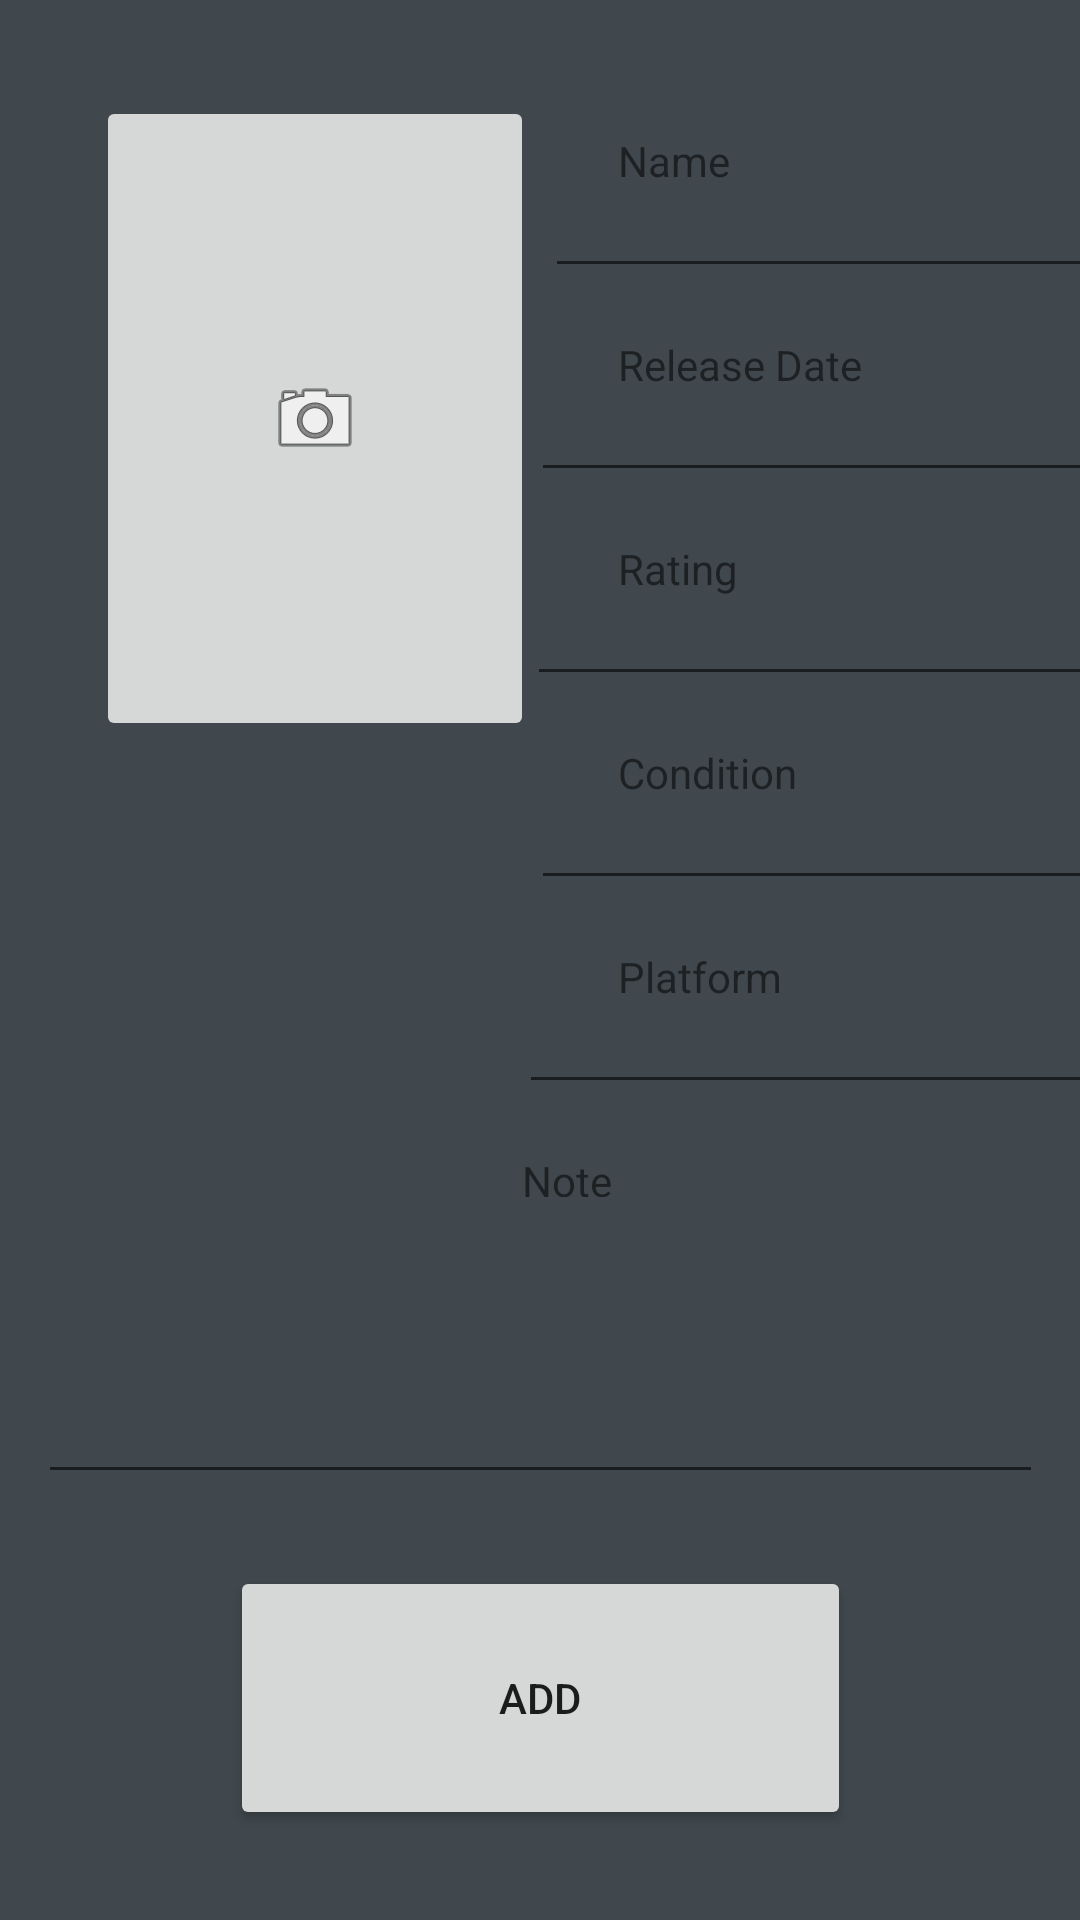

Reconstruct the res/layout file that produces this screen, plus the resources it refers to.
<!-- AndroidManifest.xml: application theme Theme.Gamecat -->
<!-- res/layout/activity_add.xml -->
<?xml version="1.0" encoding="utf-8"?>
<androidx.constraintlayout.widget.ConstraintLayout xmlns:android="http://schemas.android.com/apk/res/android"
    xmlns:app="http://schemas.android.com/apk/res-auto"
    xmlns:tools="http://schemas.android.com/tools"
    android:layout_width="match_parent"
    android:layout_height="match_parent"
    android:background="@color/material_dynamic_neutral_variant30"
    tools:context="ca.unb.mobiledev.gamecat.AddActivity">

        <EditText
            android:id="@+id/textInputPlatform"
            android:layout_width="204dp"
            android:layout_height="25dp"
            android:layout_marginStart="38dp"
            android:layout_marginTop="76dp"
            android:layout_marginEnd="18dp"
            android:ems="10"
            android:inputType="textPersonName"
            app:layout_constraintEnd_toEndOf="parent"
            app:layout_constraintHorizontal_bias="0.555"
            app:layout_constraintStart_toEndOf="@+id/imageButton"
            app:layout_constraintTop_toBottomOf="@+id/conditionLabel" />

        <Button
            android:id="@+id/addButton"
            android:layout_width="207dp"
            android:layout_height="88dp"
            android:layout_marginStart="32dp"
            android:layout_marginTop="24dp"
            android:layout_marginEnd="32dp"
            android:layout_marginBottom="32dp"
            android:text="Add"
            app:layout_constraintBottom_toBottomOf="parent"
            app:layout_constraintEnd_toEndOf="parent"
            app:layout_constraintStart_toStartOf="parent"
            app:layout_constraintTop_toBottomOf="@+id/textInputNotes"
            app:layout_constraintVertical_bias="0.0" />

        <ImageButton
            android:id="@+id/imageButton"
            android:layout_width="146dp"
            android:layout_height="215dp"
            android:layout_marginStart="32dp"
            android:layout_marginTop="32dp"
            app:layout_constraintStart_toStartOf="parent"
            app:layout_constraintTop_toTopOf="parent"
            app:srcCompat="@android:drawable/ic_menu_camera" />

        <EditText
            android:id="@+id/textInputName"
            android:layout_width="208dp"
            android:layout_height="25dp"
            android:layout_marginStart="38dp"
            android:layout_marginTop="8dp"
            android:layout_marginEnd="18dp"
            android:ems="10"
            android:inputType="textPersonName"
            app:layout_constraintEnd_toEndOf="parent"
            app:layout_constraintHorizontal_bias="0.419"
            app:layout_constraintStart_toEndOf="@+id/imageButton"
            app:layout_constraintTop_toBottomOf="@+id/nameLabel" />

        <TextView
            android:id="@+id/nameLabel"
            android:layout_width="wrap_content"
            android:layout_height="wrap_content"
            android:layout_marginStart="28dp"
            android:layout_marginTop="44dp"
            android:text="Name"
            app:layout_constraintStart_toEndOf="@+id/imageButton"
            app:layout_constraintTop_toTopOf="parent" />

        <TextView
            android:id="@+id/releaseLabel"
            android:layout_width="wrap_content"
            android:layout_height="wrap_content"
            android:layout_marginStart="28dp"
            android:layout_marginTop="16dp"
            android:text="Release Date"
            app:layout_constraintStart_toEndOf="@+id/imageButton"
            app:layout_constraintTop_toBottomOf="@+id/textInputName" />

        <EditText
            android:id="@+id/textInputRelease"
            android:layout_width="204dp"
            android:layout_height="25dp"
            android:layout_marginStart="38dp"
            android:layout_marginTop="8dp"
            android:layout_marginEnd="18dp"
            android:ems="10"
            android:inputType="textPersonName"
            app:layout_constraintEnd_toEndOf="parent"
            app:layout_constraintStart_toEndOf="@+id/imageButton"
            app:layout_constraintTop_toBottomOf="@+id/releaseLabel" />

        <TextView
            android:id="@+id/ratingLabel"
            android:layout_width="wrap_content"
            android:layout_height="wrap_content"
            android:layout_marginStart="28dp"
            android:layout_marginTop="16dp"
            android:text="Rating"
            app:layout_constraintStart_toEndOf="@+id/imageButton"
            app:layout_constraintTop_toBottomOf="@+id/textInputRelease" />

        <EditText
            android:id="@+id/textInputRating"
            android:layout_width="207dp"
            android:layout_height="25dp"
            android:layout_marginStart="38dp"
            android:layout_marginTop="8dp"
            android:layout_marginEnd="18dp"
            android:ems="10"
            android:inputType="textPersonName"
            app:layout_constraintEnd_toEndOf="parent"
            app:layout_constraintStart_toEndOf="@+id/imageButton"
            app:layout_constraintTop_toBottomOf="@+id/ratingLabel" />

        <TextView
            android:id="@+id/conditionLabel"
            android:layout_width="wrap_content"
            android:layout_height="wrap_content"
            android:layout_marginStart="28dp"
            android:layout_marginTop="16dp"
            android:text="Condition"
            app:layout_constraintStart_toEndOf="@+id/imageButton"
            app:layout_constraintTop_toBottomOf="@+id/textInputRating" />

        <TextView
            android:id="@+id/platformLabel"
            android:layout_width="wrap_content"
            android:layout_height="wrap_content"
            android:layout_marginStart="28dp"
            android:layout_marginTop="16dp"
            android:text="Platform"
            app:layout_constraintStart_toEndOf="@+id/imageButton"
            app:layout_constraintTop_toBottomOf="@+id/textInputCond" />

        <EditText
            android:id="@+id/textInputCond"
            android:layout_width="204dp"
            android:layout_height="25dp"
            android:layout_marginStart="38dp"
            android:layout_marginTop="8dp"
            android:layout_marginEnd="18dp"
            android:ems="10"
            android:inputType="textPersonName"
            app:layout_constraintEnd_toEndOf="parent"
            app:layout_constraintStart_toEndOf="@+id/imageButton"
            app:layout_constraintTop_toBottomOf="@+id/conditionLabel" />

        <TextView
            android:id="@+id/notesLabel"
            android:layout_width="32dp"
            android:layout_height="15dp"
            android:layout_marginTop="16dp"
            android:text="Notes"
            app:layout_constraintEnd_toEndOf="parent"
            app:layout_constraintHorizontal_bias="0.53"
            app:layout_constraintStart_toStartOf="parent"
            app:layout_constraintTop_toBottomOf="@+id/textInputPlatform" />

        <EditText
            android:id="@+id/textInputNotes"
            android:layout_width="335dp"
            android:layout_height="91dp"
            android:layout_marginStart="16dp"
            android:layout_marginTop="8dp"
            android:layout_marginEnd="16dp"
            android:ems="10"
            android:inputType="textPersonName"
            app:layout_constraintEnd_toEndOf="parent"
            app:layout_constraintStart_toStartOf="parent"
            app:layout_constraintTop_toBottomOf="@+id/notesLabel" />

</androidx.constraintlayout.widget.ConstraintLayout>
<!-- resources referenced by this layout -->
<resources>
  <color name="material_dynamic_neutral_variant30">#FFE7E0EC</color>
  <style name="Theme.Gamecat" parent="Theme.MaterialComponents.DayNight.NoActionBar">
          
          <item name="colorPrimary">@color/purple_500</item>
          <item name="colorPrimaryVariant">@color/purple_700</item>
          <item name="colorOnPrimary">@color/white</item>
          
          <item name="colorSecondary">@color/teal_200</item>
          <item name="colorSecondaryVariant">@color/teal_700</item>
          <item name="colorOnSecondary">@color/black</item>
          
          <item name="android:statusBarColor" tools:targetApi="l">?attr/colorPrimaryVariant</item>
          
      </style>
  <color name="purple_500">#FF6200EE</color>
  <color name="purple_700">#FF3700B3</color>
  <color name="white">#FFFFFFFF</color>
  <color name="teal_200">#FF03DAC5</color>
  <color name="teal_700">#FF018786</color>
  <color name="black">#FF000000</color>
</resources>
